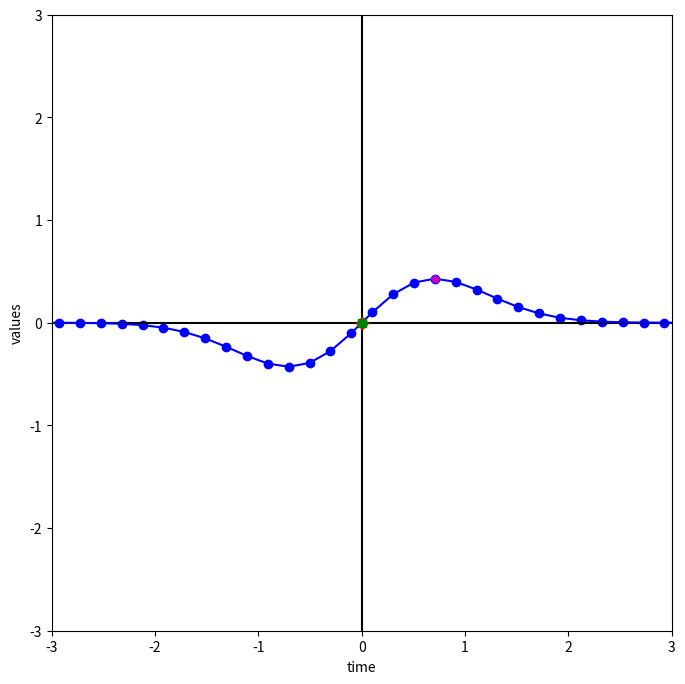

The matplotlib source for this figure:
import matplotlib.pyplot as plt
import numpy as np
import math

TOLERANCE = 10 ** -7
MAX_ITERATIONS = 10 ** 5
times = np.linspace(-10, 10, 100)
step = times[1] - times[0]


def f0(t):
    return .7 ** t ** 3 - 7 * t - 2


def f1(t):
    return t ** 2


def f2(t):
    return 1 + t ** 2


def f3(t):
    return math.exp(-t ** 2)


def f4(t):
    return t * math.exp(-t ** 2)


def f5(t):
    return t * math.exp(t ** 2)


def f6(t):
    return t * math.exp(-t)


def f7(t):
    return t * math.exp(t)


def f8(t):
    return math.sqrt(abs(t))


def f9(t):
    return t ** 3


def f_prime(f):
    return lambda t: (-f(t + 2 * step) + 8 * f(t + step) - 8 * f(
        t - step) + f(t - 2 * step)) / (12 * step)


def bisection(left, right, tol, max_iter, f):
    assert left < right, \
        "Leftmost endpoint must be less than rightmost endpoint."
    assert (f(left) < 0 and f(right) > 0) or (f(left) > 0 and f(right) < 0), \
        "One endpoint must be greater than 0; The other less than 0."
    n = 1
    while n < max_iter:
        mid = (left + right) / 2
        mid_val = f(mid)
        if mid_val == 0 or (right - left) / 2 < tol:  # solution found
            return [mid, mid_val]
        n += 1
        if np.sign(mid_val) == np.sign(f(left)):
            left = mid
        else:
            right = mid
    raise Exception("Bisection failed.")


def newton_raphson(initial, tol, max_iter, f):
    x = initial
    for i in range(max_iter):
        deriv = f_prime(f)(x)
        val = f(x)
        if abs(deriv) < tol:  # derivative equals 0
            raise Exception("Local Min/Max encountered. Unable to continue.")
        x = x - val / deriv
        if abs(val) < tol:
            return [x, val]
    if np.sign(f(x + step)) > 0 and np.sign(f(x - step)) > 0:
        raise Exception(
            "Approaching positive asymptote. Choose a smaller initial value.")
    elif np.sign(f(x + step)) < 0 and np.sign(f(x - step)) < 0:
        raise Exception(
            "Approaching negative asymptote. Choose a larger initial value.")
    else:
        raise Exception("Newton-Raphson failed.")


def find_min_max(f):
    try:
        pt = newton_raphson(.2, TOLERANCE, MAX_ITERATIONS, f_prime(f))
        if f_prime(f_prime(f))(pt[0]) > 0:
            print("Local max found.")
        else:
            print("local min found.")
        return [pt[0], f(pt[0])]
    except Exception as e:
        print(e)


def plot_axes():
    x = []
    for time in times:
        x.append(0)
    plt.plot(times, x, 'k-')
    plt.plot(x, times, 'k-')


def plot_function(f, color):
    vals = []
    for time in times:
        vals.append(f(time))

    plt.scatter(times, vals, color=color)
    plt.plot(times, vals, color=color)
    plt.draw()


def main():
    function_list = [f1, f2, f3, f4, f5, f6, f7, f8, f9]
    i = 1
    for function in function_list:
        print("f" + str(i))
        i += 1
        try:
            print(bisection(-10, 10, TOLERANCE, MAX_ITERATIONS, function))
        except Exception as e:
            print(e)

        try:
            print(newton_raphson(.2, TOLERANCE, MAX_ITERATIONS, function))
        except Exception as e:
            print(e)
        print("")

    function = f4
    bi = bisection(-10, 10, 0.000001, 100000, function)
    nr = newton_raphson(.1, 0.000001, 100000, function)
    mm = find_min_max(function)

    color_list = ['r', 'b', 'g', 'y', 'm', 'c', '#03cf00', '#ff007f', '#00ffae']
    # Set the plot boundaries
    plt.figure("Functions", figsize=(8, 8))
    plt.xlim(-3, 3)
    plt.ylim(-3, 3)
    plt.xlabel("time")
    plt.ylabel("values")
    plot_axes()
    plot_function(function, 'b')

    try:
        print(bi, nr, mm)
        plt.plot(bi[0], bi[1], 'rD')
        plt.plot(nr[0], nr[1], 'gs')
        plt.plot(mm[0], mm[1], 'mp')
    except Exception as e:
        print(e)

    # for i in range(len(function_list)):
    #     plot_function(function_list[i], color_list[i])
    #     plot_function(f_prime(function_list[i]), color_list[i])
    plt.show()


if __name__ == '__main__':
    main()
